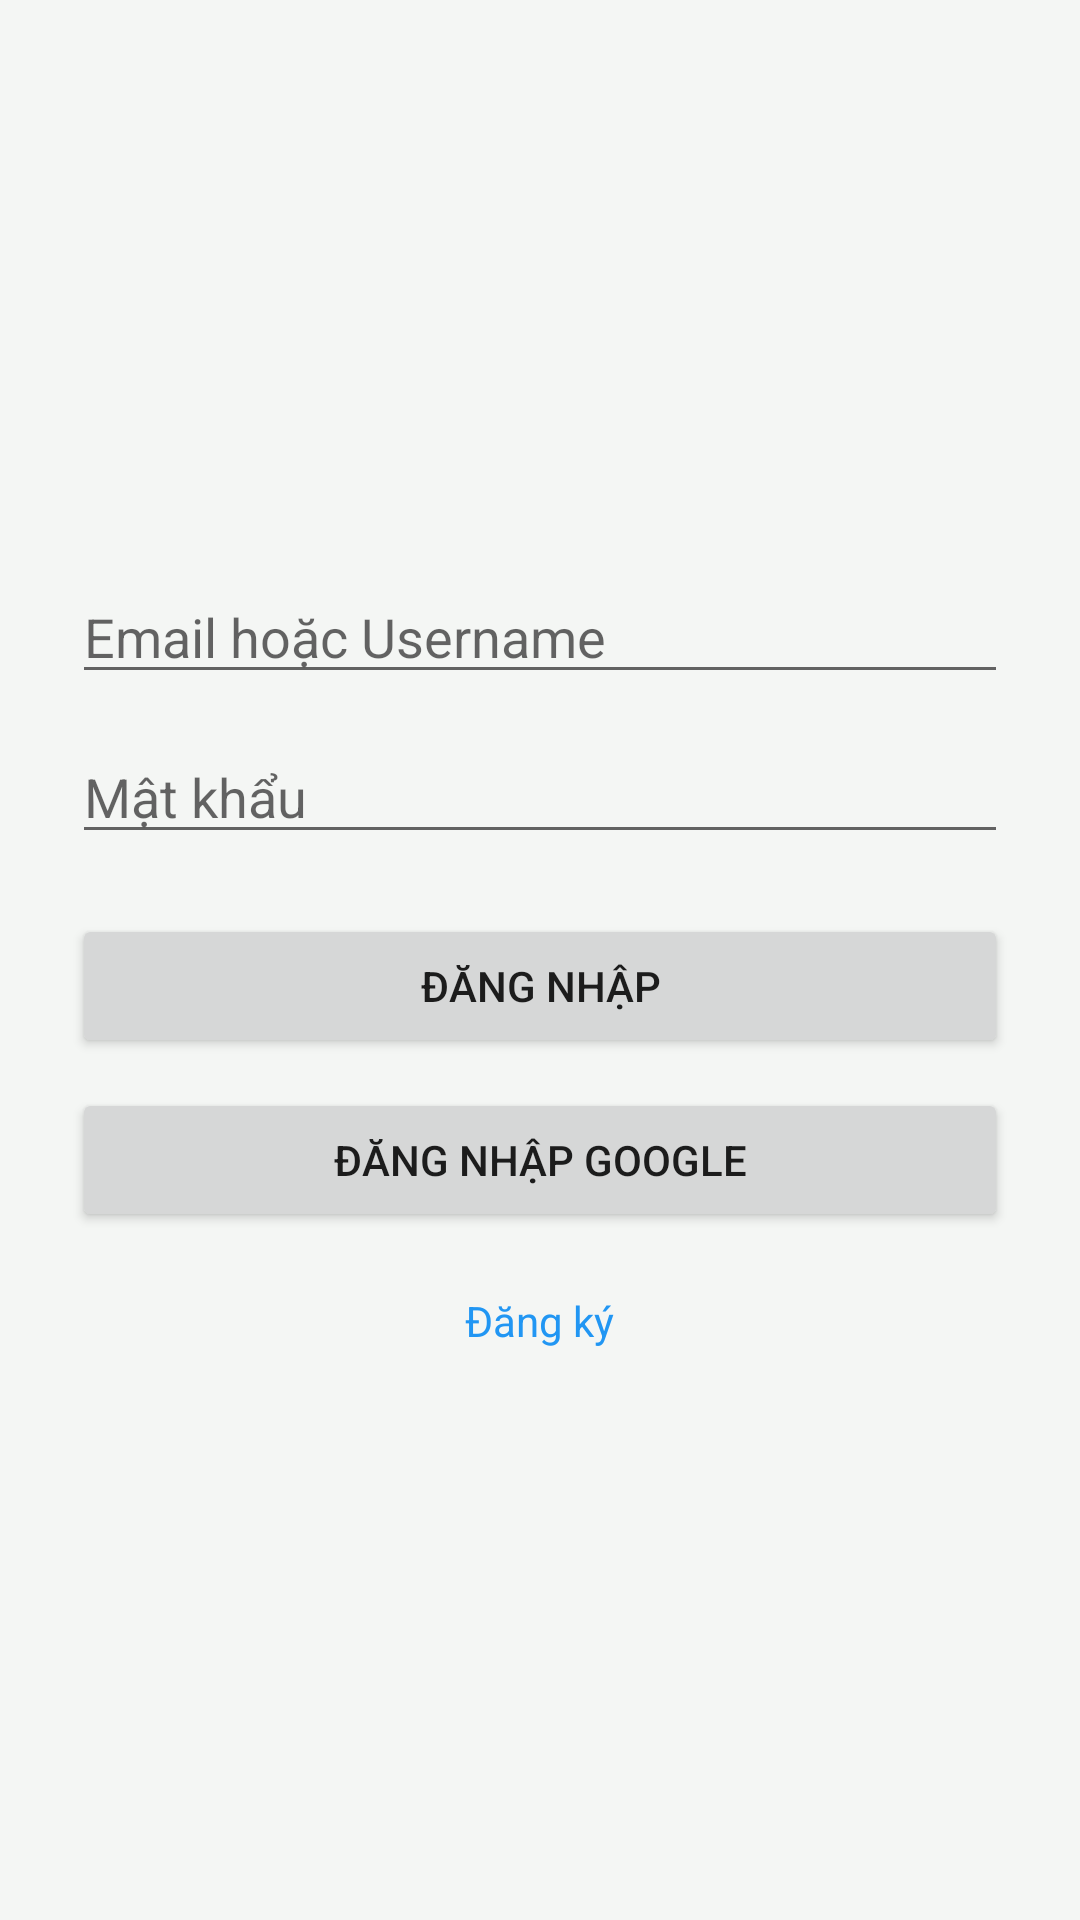

Layout XML and referenced resources for this Android screen:
<!-- AndroidManifest.xml: application theme Theme.DatSanBong -->
<!-- res/layout/activity_login.xml -->
<?xml version="1.0" encoding="utf-8"?>
<LinearLayout
    xmlns:android="http://schemas.android.com/apk/res/android"

    android:layout_width="match_parent"
    android:layout_height="match_parent"

    android:orientation="vertical"

    android:gravity="center"

    android:padding="24dp">

    <EditText
        android:id="@+id/edtUsername"

        android:layout_width="match_parent"
        android:layout_height="wrap_content"

        android:hint="Email hoặc Username"/>

    <EditText
        android:id="@+id/edtPassword"

        android:layout_width="match_parent"
        android:layout_height="wrap_content"

        android:layout_marginTop="12dp"

        android:inputType="textPassword"

        android:hint="Mật khẩu"/>

    <Button
        android:id="@+id/btnLogin"

        android:layout_width="match_parent"
        android:layout_height="wrap_content"

        android:layout_marginTop="20dp"

        android:text="Đăng nhập"/>

    <Button
        android:id="@+id/btnGoogle"

        android:layout_width="match_parent"
        android:layout_height="wrap_content"

        android:layout_marginTop="10dp"

        android:text="Đăng nhập Google"/>

    <TextView

        android:id="@+id/txtRegister"

        android:layout_width="wrap_content"

        android:layout_height="wrap_content"

        android:text="Đăng ký"

        android:textColor="#2196F3"

        android:layout_marginTop="20dp"/>

</LinearLayout>
<!-- resources referenced by this layout -->
<resources>
  <style name="Theme.DatSanBong" parent="Theme.MaterialComponents.DayNight.NoActionBar">
          <item name="colorPrimary">@color/green_pitch_primary</item>
          <item name="colorPrimaryVariant">@color/green_pitch_dark</item>
          <item name="colorOnPrimary">@color/white</item>
  
          <item name="colorSecondary">@color/orange_accent</item>
          <item name="colorSecondaryVariant">@color/orange_accent</item>
          <item name="colorOnSecondary">@color/white</item>
  
          <item name="android:statusBarColor">@color/green_pitch_dark</item>
  
          <item name="android:windowBackground">@color/bg_app</item>
      </style>
  <color name="green_pitch_primary">#1E7E34</color>
  <color name="green_pitch_dark">#115E25</color>
  <color name="white">#FFFFFFFF</color>
  <color name="orange_accent">#FF9800</color>
  <color name="bg_app">#F4F6F4</color>
</resources>
